Run: headless pygame with SDL's dummy video driver; simulated clock (each Clock.tick advances the game by its frame time, no real sleeping); random seed 0; keys injected as events and as key.get_pressed() state; no mouse input.
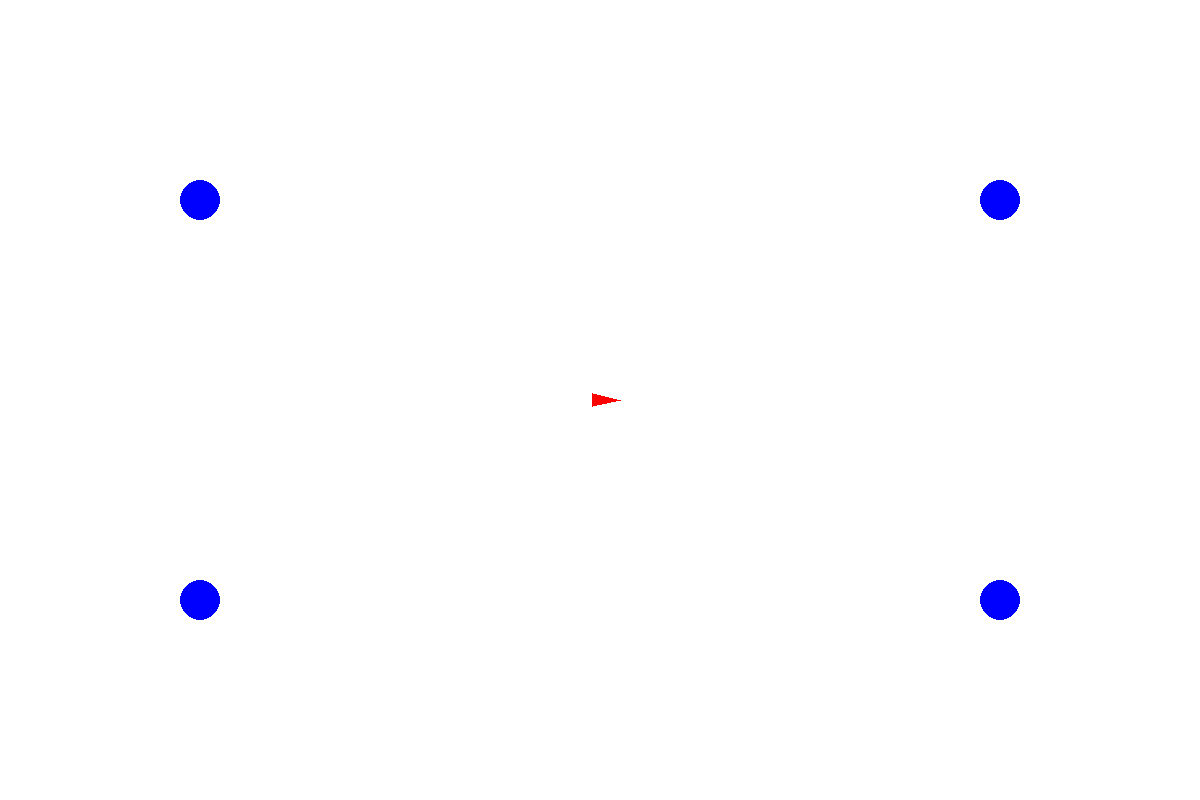
Frame 1 of 4 · flips 1–60 · no input
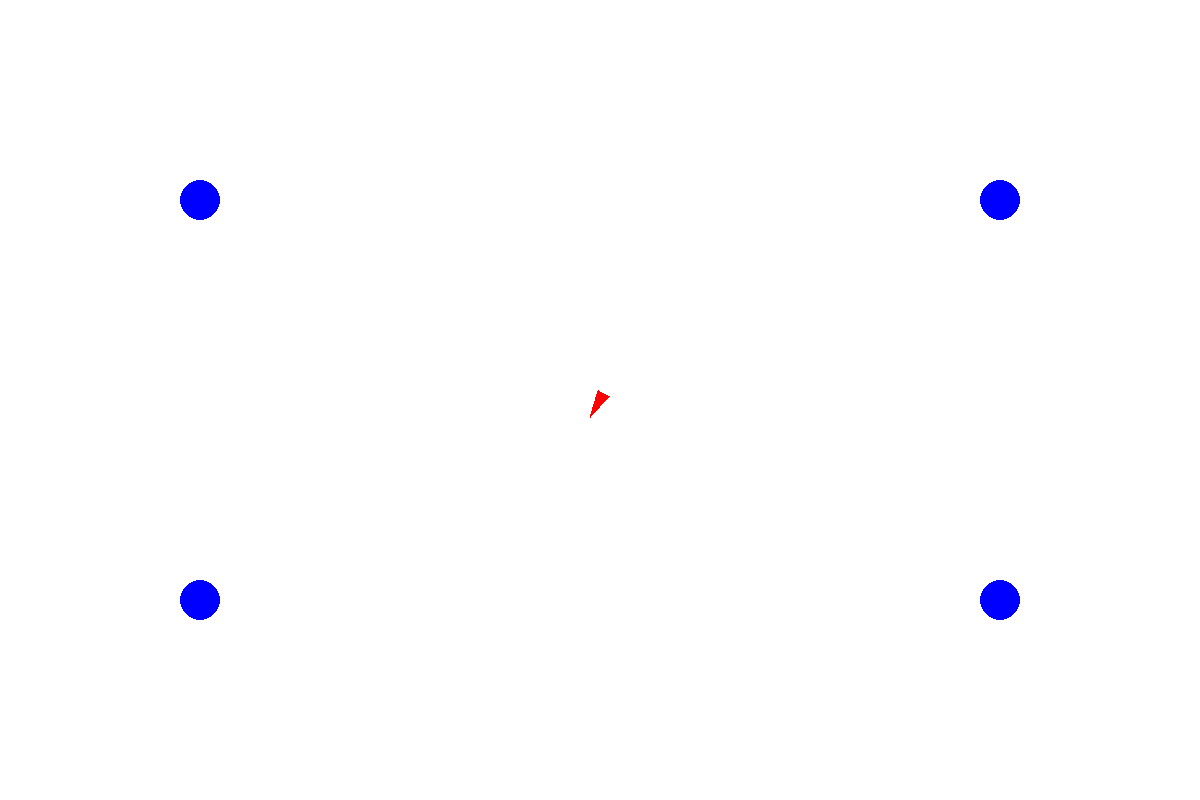
Frame 2 of 4 · flips 61–180 · tapped SPACE, RETURN · held RIGHT (→), D
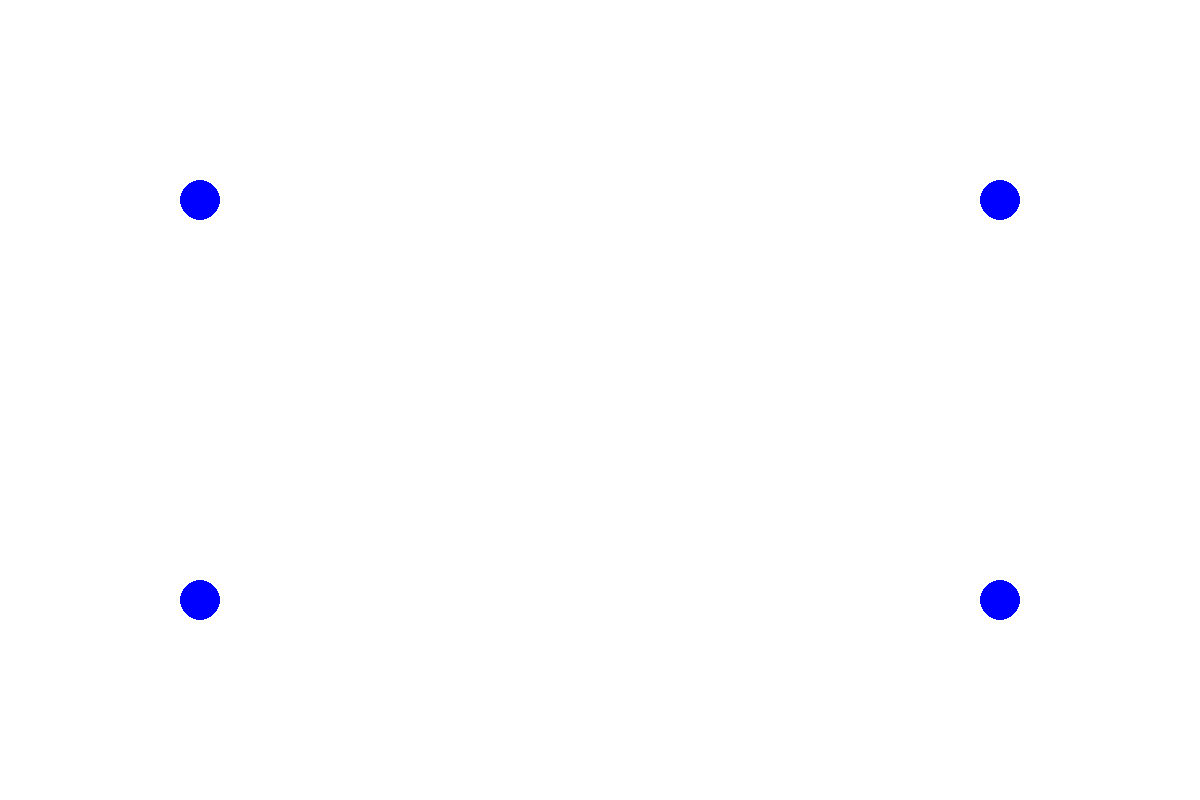
Frame 3 of 4 · flips 181–300 · held DOWN (↓), S
Frame 4 of 4 · flips 301–420 · held LEFT (←), A, UP (↑), W · screen unchanged from frame 3, image omitted

The pygame program that drew these frames:

import pygame
import math
import random

# Khởi tạo Pygame
pygame.init()
WIDTH, HEIGHT = 1200, 800
win = pygame.display.set_mode((WIDTH, HEIGHT))
pygame.display.set_caption("FPV Drone Racing Simulator")

# Màu sắc
WHITE = (255, 255, 255)
BLACK = (0, 0, 0)
RED = (255, 0, 0)
BLUE = (0, 0, 255)

# Thông số drone
drone_pos = [WIDTH//2, HEIGHT//2]
drone_angle = 0
drone_speed = 0
MAX_SPEED = 10
ACCELERATION = 0.5
TURN_SPEED = 5

# Checkpoint map
checkpoints = [(200, 200), (1000, 200), (1000, 600), (200, 600)]
current_checkpoint = 0

clock = pygame.time.Clock()

def draw_drone(pos, angle):
    x, y = pos
    points = [
        (x + 20 * math.cos(math.radians(angle)), y + 20 * math.sin(math.radians(angle))),
        (x + 10 * math.cos(math.radians(angle + 140)), y + 10 * math.sin(math.radians(angle + 140))),
        (x + 10 * math.cos(math.radians(angle - 140)), y + 10 * math.sin(math.radians(angle - 140))),
    ]
    pygame.draw.polygon(win, RED, points)

def draw_map():
    for cp in checkpoints:
        pygame.draw.circle(win, BLUE, cp, 20)

run = True
while run:
    clock.tick(60)
    win.fill(WHITE)

    # Xử lý sự kiện
    keys = pygame.key.get_pressed()
    if keys[pygame.K_UP]:
        drone_speed = min(drone_speed + ACCELERATION, MAX_SPEED)
    elif keys[pygame.K_DOWN]:
        drone_speed = max(drone_speed - ACCELERATION, -MAX_SPEED)
    else:
        drone_speed *= 0.95  # Ma sát

    if keys[pygame.K_LEFT]:
        drone_angle += TURN_SPEED
    if keys[pygame.K_RIGHT]:
        drone_angle -= TURN_SPEED

    # Update vị trí
    drone_pos[0] += drone_speed * math.cos(math.radians(drone_angle))
    drone_pos[1] += drone_speed * math.sin(math.radians(drone_angle))

    # Kiểm tra checkpoint
    cp_x, cp_y = checkpoints[current_checkpoint]
    dist = math.hypot(drone_pos[0] - cp_x, drone_pos[1] - cp_y)
    if dist < 30:
        current_checkpoint = (current_checkpoint + 1) % len(checkpoints)

    # Vẽ
    draw_map()
    draw_drone(drone_pos, drone_angle)

    pygame.display.update()

    for event in pygame.event.get():
        if event.type == pygame.QUIT:
            run = False

pygame.quit()
